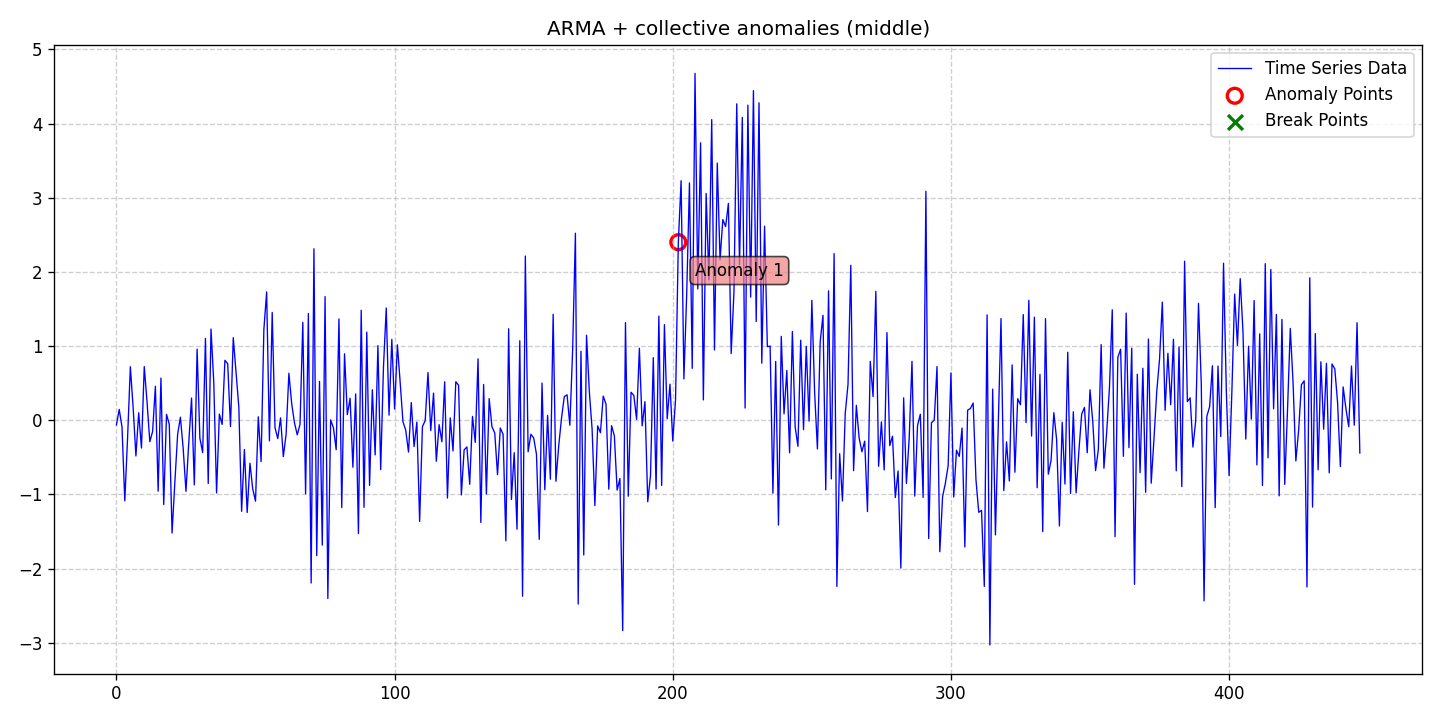

The file beside this chart, header and first rows:
date, data, stationary, det_lin_up, det_lin_down, det_quad, det_cubic, det_exp, det_damped, stoc_trend, volatility, single_seas, multiple_seas, point_anom_single, point_anom_multi, collect_anom, context_anom, mean_shift, var_shift, trend_shift, point_anom_count, point_anom_location, point_anom_point, collect_anom_count
2020-01-01, -0.06147, 0, 0, 0, 0, 0, 0, 0, 0, 0, 0, 0, 0, 0, 1, 0, 0, 0, 0, 0, none, , 1
2020-01-02, 0.1466, 0, 0, 0, 0, 0, 0, 0, 0, 0, 0, 0, 0, 0, 1, 0, 0, 0, 0, 0, none, , 1
2020-01-03, -0.09062, 0, 0, 0, 0, 0, 0, 0, 0, 0, 0, 0, 0, 0, 1, 0, 0, 0, 0, 0, none, , 1
2020-01-04, -1.086, 0, 0, 0, 0, 0, 0, 0, 0, 0, 0, 0, 0, 0, 1, 0, 0, 0, 0, 0, none, , 1
2020-01-05, -0.2416, 0, 0, 0, 0, 0, 0, 0, 0, 0, 0, 0, 0, 0, 1, 0, 0, 0, 0, 0, none, , 1
2020-01-06, 0.7225, 0, 0, 0, 0, 0, 0, 0, 0, 0, 0, 0, 0, 0, 1, 0, 0, 0, 0, 0, none, , 1
2020-01-07, 0.1738, 0, 0, 0, 0, 0, 0, 0, 0, 0, 0, 0, 0, 0, 1, 0, 0, 0, 0, 0, none, , 1
2020-01-08, -0.4806, 0, 0, 0, 0, 0, 0, 0, 0, 0, 0, 0, 0, 0, 1, 0, 0, 0, 0, 0, none, , 1
2020-01-09, 0.1006, 0, 0, 0, 0, 0, 0, 0, 0, 0, 0, 0, 0, 0, 1, 0, 0, 0, 0, 0, none, , 1
2020-01-10, -0.374, 0, 0, 0, 0, 0, 0, 0, 0, 0, 0, 0, 0, 0, 1, 0, 0, 0, 0, 0, none, , 1
2020-01-11, 0.7247, 0, 0, 0, 0, 0, 0, 0, 0, 0, 0, 0, 0, 0, 1, 0, 0, 0, 0, 0, none, , 1
2020-01-12, 0.2466, 0, 0, 0, 0, 0, 0, 0, 0, 0, 0, 0, 0, 0, 1, 0, 0, 0, 0, 0, none, , 1
2020-01-13, -0.2882, 0, 0, 0, 0, 0, 0, 0, 0, 0, 0, 0, 0, 0, 1, 0, 0, 0, 0, 0, none, , 1
2020-01-14, -0.1514, 0, 0, 0, 0, 0, 0, 0, 0, 0, 0, 0, 0, 0, 1, 0, 0, 0, 0, 0, none, , 1
2020-01-15, 0.4588, 0, 0, 0, 0, 0, 0, 0, 0, 0, 0, 0, 0, 0, 1, 0, 0, 0, 0, 0, none, , 1
2020-01-16, -0.9552, 0, 0, 0, 0, 0, 0, 0, 0, 0, 0, 0, 0, 0, 1, 0, 0, 0, 0, 0, none, , 1
2020-01-17, 0.569, 0, 0, 0, 0, 0, 0, 0, 0, 0, 0, 0, 0, 0, 1, 0, 0, 0, 0, 0, none, , 1
2020-01-18, -1.136, 0, 0, 0, 0, 0, 0, 0, 0, 0, 0, 0, 0, 0, 1, 0, 0, 0, 0, 0, none, , 1
2020-01-19, 0.07985, 0, 0, 0, 0, 0, 0, 0, 0, 0, 0, 0, 0, 0, 1, 0, 0, 0, 0, 0, none, , 1
2020-01-20, -0.05335, 0, 0, 0, 0, 0, 0, 0, 0, 0, 0, 0, 0, 0, 1, 0, 0, 0, 0, 0, none, , 1
2020-01-21, -1.519, 0, 0, 0, 0, 0, 0, 0, 0, 0, 0, 0, 0, 0, 1, 0, 0, 0, 0, 0, none, , 1
2020-01-22, -0.8359, 0, 0, 0, 0, 0, 0, 0, 0, 0, 0, 0, 0, 0, 1, 0, 0, 0, 0, 0, none, , 1
2020-01-23, -0.1889, 0, 0, 0, 0, 0, 0, 0, 0, 0, 0, 0, 0, 0, 1, 0, 0, 0, 0, 0, none, , 1
2020-01-24, 0.0419, 0, 0, 0, 0, 0, 0, 0, 0, 0, 0, 0, 0, 0, 1, 0, 0, 0, 0, 0, none, , 1
2020-01-25, -0.3827, 0, 0, 0, 0, 0, 0, 0, 0, 0, 0, 0, 0, 0, 1, 0, 0, 0, 0, 0, none, , 1
2020-01-26, -0.9574, 0, 0, 0, 0, 0, 0, 0, 0, 0, 0, 0, 0, 0, 1, 0, 0, 0, 0, 0, none, , 1
2020-01-27, -0.3048, 0, 0, 0, 0, 0, 0, 0, 0, 0, 0, 0, 0, 0, 1, 0, 0, 0, 0, 0, none, , 1
2020-01-28, 0.2999, 0, 0, 0, 0, 0, 0, 0, 0, 0, 0, 0, 0, 0, 1, 0, 0, 0, 0, 0, none, , 1
2020-01-29, -0.8701, 0, 0, 0, 0, 0, 0, 0, 0, 0, 0, 0, 0, 0, 1, 0, 0, 0, 0, 0, none, , 1
2020-01-30, 0.9593, 0, 0, 0, 0, 0, 0, 0, 0, 0, 0, 0, 0, 0, 1, 0, 0, 0, 0, 0, none, , 1
2020-01-31, -0.2414, 0, 0, 0, 0, 0, 0, 0, 0, 0, 0, 0, 0, 0, 1, 0, 0, 0, 0, 0, none, , 1
2020-02-01, -0.4351, 0, 0, 0, 0, 0, 0, 0, 0, 0, 0, 0, 0, 0, 1, 0, 0, 0, 0, 0, none, , 1
2020-02-02, 1.103, 0, 0, 0, 0, 0, 0, 0, 0, 0, 0, 0, 0, 0, 1, 0, 0, 0, 0, 0, none, , 1
2020-02-03, -0.8513, 0, 0, 0, 0, 0, 0, 0, 0, 0, 0, 0, 0, 0, 1, 0, 0, 0, 0, 0, none, , 1
2020-02-04, 1.23, 0, 0, 0, 0, 0, 0, 0, 0, 0, 0, 0, 0, 0, 1, 0, 0, 0, 0, 0, none, , 1
2020-02-05, 0.506, 0, 0, 0, 0, 0, 0, 0, 0, 0, 0, 0, 0, 0, 1, 0, 0, 0, 0, 0, none, , 1
2020-02-06, -0.9788, 0, 0, 0, 0, 0, 0, 0, 0, 0, 0, 0, 0, 0, 1, 0, 0, 0, 0, 0, none, , 1
2020-02-07, 0.08282, 0, 0, 0, 0, 0, 0, 0, 0, 0, 0, 0, 0, 0, 1, 0, 0, 0, 0, 0, none, , 1
2020-02-08, -0.05538, 0, 0, 0, 0, 0, 0, 0, 0, 0, 0, 0, 0, 0, 1, 0, 0, 0, 0, 0, none, , 1
2020-02-09, 0.8087, 0, 0, 0, 0, 0, 0, 0, 0, 0, 0, 0, 0, 0, 1, 0, 0, 0, 0, 0, none, , 1
2020-02-10, 0.7627, 0, 0, 0, 0, 0, 0, 0, 0, 0, 0, 0, 0, 0, 1, 0, 0, 0, 0, 0, none, , 1
2020-02-11, -0.08426, 0, 0, 0, 0, 0, 0, 0, 0, 0, 0, 0, 0, 0, 1, 0, 0, 0, 0, 0, none, , 1
2020-02-12, 1.114, 0, 0, 0, 0, 0, 0, 0, 0, 0, 0, 0, 0, 0, 1, 0, 0, 0, 0, 0, none, , 1
2020-02-13, 0.6435, 0, 0, 0, 0, 0, 0, 0, 0, 0, 0, 0, 0, 0, 1, 0, 0, 0, 0, 0, none, , 1
2020-02-14, 0.1774, 0, 0, 0, 0, 0, 0, 0, 0, 0, 0, 0, 0, 0, 1, 0, 0, 0, 0, 0, none, , 1
2020-02-15, -1.227, 0, 0, 0, 0, 0, 0, 0, 0, 0, 0, 0, 0, 0, 1, 0, 0, 0, 0, 0, none, , 1
2020-02-16, -0.3935, 0, 0, 0, 0, 0, 0, 0, 0, 0, 0, 0, 0, 0, 1, 0, 0, 0, 0, 0, none, , 1
2020-02-17, -1.243, 0, 0, 0, 0, 0, 0, 0, 0, 0, 0, 0, 0, 0, 1, 0, 0, 0, 0, 0, none, , 1
2020-02-18, -0.5785, 0, 0, 0, 0, 0, 0, 0, 0, 0, 0, 0, 0, 0, 1, 0, 0, 0, 0, 0, none, , 1
2020-02-19, -0.9266, 0, 0, 0, 0, 0, 0, 0, 0, 0, 0, 0, 0, 0, 1, 0, 0, 0, 0, 0, none, , 1
2020-02-20, -1.09, 0, 0, 0, 0, 0, 0, 0, 0, 0, 0, 0, 0, 0, 1, 0, 0, 0, 0, 0, none, , 1
2020-02-21, 0.0475, 0, 0, 0, 0, 0, 0, 0, 0, 0, 0, 0, 0, 0, 1, 0, 0, 0, 0, 0, none, , 1
2020-02-22, -0.5564, 0, 0, 0, 0, 0, 0, 0, 0, 0, 0, 0, 0, 0, 1, 0, 0, 0, 0, 0, none, , 1
2020-02-23, 1.223, 0, 0, 0, 0, 0, 0, 0, 0, 0, 0, 0, 0, 0, 1, 0, 0, 0, 0, 0, none, , 1
2020-02-24, 1.731, 0, 0, 0, 0, 0, 0, 0, 0, 0, 0, 0, 0, 0, 1, 0, 0, 0, 0, 0, none, , 1
2020-02-25, -0.2777, 0, 0, 0, 0, 0, 0, 0, 0, 0, 0, 0, 0, 0, 1, 0, 0, 0, 0, 0, none, , 1
2020-02-26, 1.454, 0, 0, 0, 0, 0, 0, 0, 0, 0, 0, 0, 0, 0, 1, 0, 0, 0, 0, 0, none, , 1
2020-02-27, -0.09912, 0, 0, 0, 0, 0, 0, 0, 0, 0, 0, 0, 0, 0, 1, 0, 0, 0, 0, 0, none, , 1
2020-02-28, -0.2467, 0, 0, 0, 0, 0, 0, 0, 0, 0, 0, 0, 0, 0, 1, 0, 0, 0, 0, 0, none, , 1
2020-02-29, 0.0329, 0, 0, 0, 0, 0, 0, 0, 0, 0, 0, 0, 0, 0, 1, 0, 0, 0, 0, 0, none, , 1
... 388 more rows
